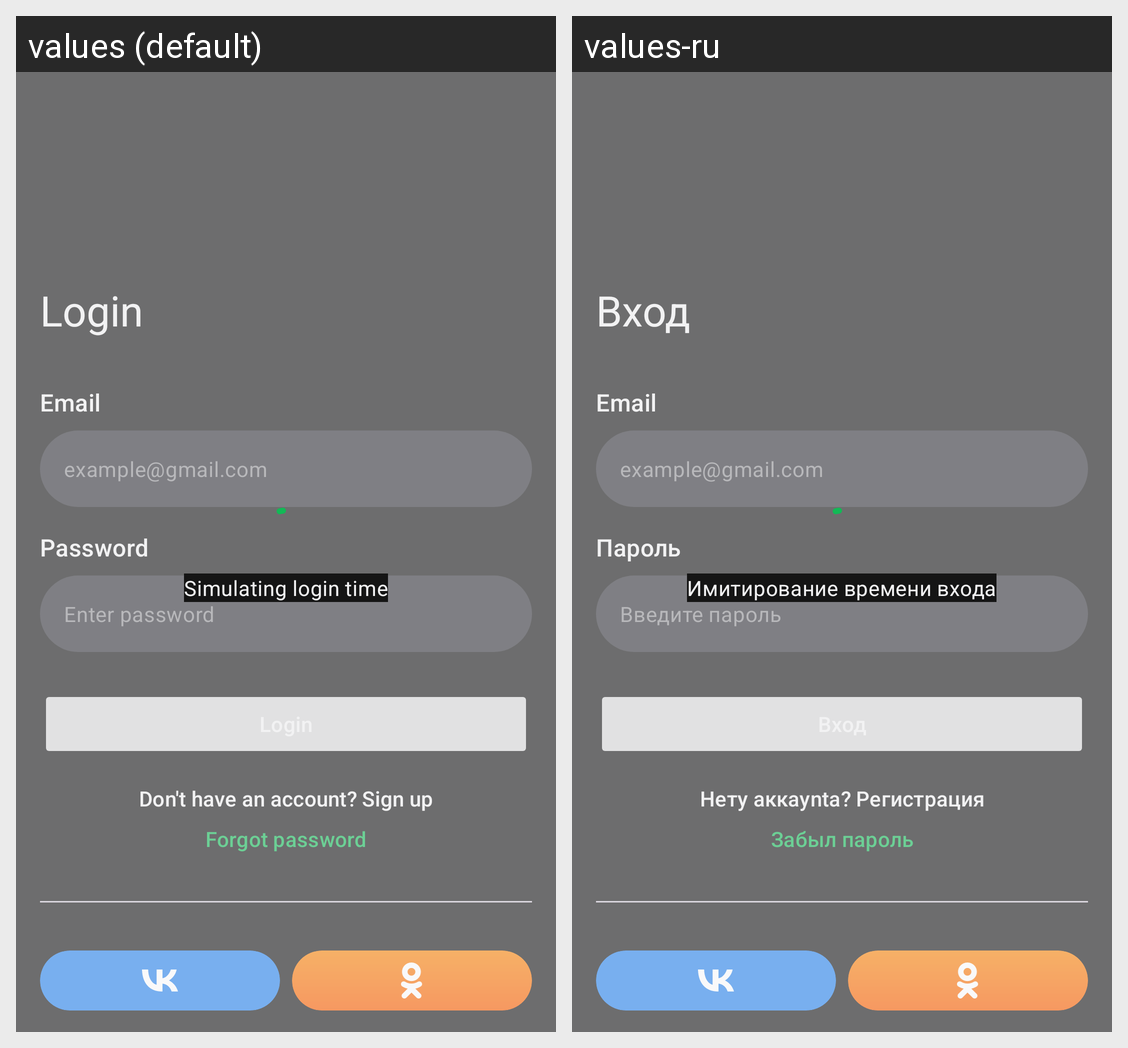

Here is an Android app screen in its default locale and in the app's own translations. Write out the translated-string differences for the strings that appear on this screen.
Android screen res/layout/fragment_login.xml rendered under 2 locales, left to right: values (default), values-ru. Device: Nexus 5 (rendered at 1080×1920; each locale shown at half size, 540×960, under a caption strip naming it); theme Theme.AssignmentApp.
Strings drawn on this screen, with the default value and each locale's value (text and hints the layout hard-codes, and strings that could not be matched under every locale, appear in the picture but are not listed):

login
  values: Login
  values-ru: Вход

email
  values: Email
  values-ru: Email

password
  values: Password
  values-ru: Пароль

enter_password
  values: Enter password
  values-ru: Введите пароль

dont_have_account
  values: Don't have an account? Sign up
  values-ru: Нету аккауnta? Регистрация

forgot_password
  values: Forgot password
  values-ru: Забыл пароль

simulate_login_time
  values: Simulating login time
  values-ru: Имитирование времени входа
